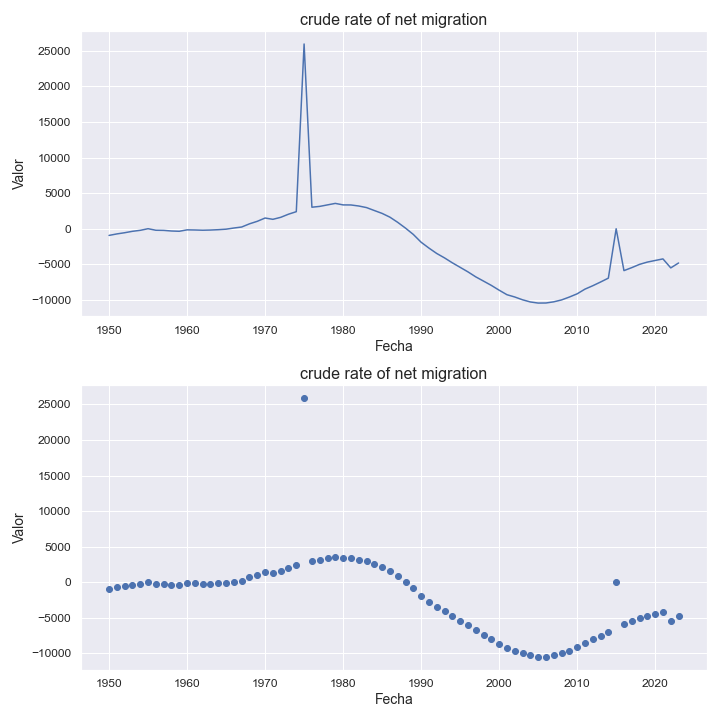

The table this chart was drawn from, first rows:
indicatorshortname, locationid, location, iso2, timeid, time, value
crude rate of net migration, 440, lithuania, lt, 1, 1950, -942.0
crude rate of net migration, 440, lithuania, lt, 2, 1951, -733.0
crude rate of net migration, 440, lithuania, lt, 3, 1952, -565.0
crude rate of net migration, 440, lithuania, lt, 4, 1953, -366.0
crude rate of net migration, 440, lithuania, lt, 5, 1954, -228.0
crude rate of net migration, 440, lithuania, lt, 6, 1955, -0.19
crude rate of net migration, 440, lithuania, lt, 7, 1956, -217.0
crude rate of net migration, 440, lithuania, lt, 8, 1957, -236.0
crude rate of net migration, 440, lithuania, lt, 9, 1958, -323.0
crude rate of net migration, 440, lithuania, lt, 10, 1959, -362.0
crude rate of net migration, 440, lithuania, lt, 11, 1960, -161.0
crude rate of net migration, 440, lithuania, lt, 12, 1961, -179.0
crude rate of net migration, 440, lithuania, lt, 13, 1962, -213.0
crude rate of net migration, 440, lithuania, lt, 14, 1963, -187.0
crude rate of net migration, 440, lithuania, lt, 15, 1964, -138.0
crude rate of net migration, 440, lithuania, lt, 16, 1965, -67.0
crude rate of net migration, 440, lithuania, lt, 17, 1966, 97.0
crude rate of net migration, 440, lithuania, lt, 18, 1967, 238.0
crude rate of net migration, 440, lithuania, lt, 19, 1968, 686.0
crude rate of net migration, 440, lithuania, lt, 20, 1969, 1039
crude rate of net migration, 440, lithuania, lt, 21, 1970, 1502
crude rate of net migration, 440, lithuania, lt, 22, 1971, 1319
crude rate of net migration, 440, lithuania, lt, 23, 1972, 1598
crude rate of net migration, 440, lithuania, lt, 24, 1973, 2039
crude rate of net migration, 440, lithuania, lt, 25, 1974, 2393
crude rate of net migration, 440, lithuania, lt, 26, 1975, 25965
crude rate of net migration, 440, lithuania, lt, 27, 1976, 3021
crude rate of net migration, 440, lithuania, lt, 28, 1977, 3136
crude rate of net migration, 440, lithuania, lt, 29, 1978, 3347
crude rate of net migration, 440, lithuania, lt, 30, 1979, 3557
crude rate of net migration, 440, lithuania, lt, 31, 1980, 3346
crude rate of net migration, 440, lithuania, lt, 32, 1981, 3337
crude rate of net migration, 440, lithuania, lt, 33, 1982, 3192
crude rate of net migration, 440, lithuania, lt, 34, 1983, 2969
crude rate of net migration, 440, lithuania, lt, 35, 1984, 2557
crude rate of net migration, 440, lithuania, lt, 36, 1985, 2151
crude rate of net migration, 440, lithuania, lt, 37, 1986, 1621
crude rate of net migration, 440, lithuania, lt, 38, 1987, 894.0
crude rate of net migration, 440, lithuania, lt, 39, 1988, 81.0
crude rate of net migration, 440, lithuania, lt, 40, 1989, -806.0
crude rate of net migration, 440, lithuania, lt, 41, 1990, -1901
crude rate of net migration, 440, lithuania, lt, 42, 1991, -2722
crude rate of net migration, 440, lithuania, lt, 43, 1992, -3481
crude rate of net migration, 440, lithuania, lt, 44, 1993, -4103
crude rate of net migration, 440, lithuania, lt, 45, 1994, -4794
crude rate of net migration, 440, lithuania, lt, 46, 1995, -5428
crude rate of net migration, 440, lithuania, lt, 47, 1996, -6065
crude rate of net migration, 440, lithuania, lt, 48, 1997, -6767
crude rate of net migration, 440, lithuania, lt, 49, 1998, -7365
crude rate of net migration, 440, lithuania, lt, 50, 1999, -7969
crude rate of net migration, 440, lithuania, lt, 51, 2000, -8642
crude rate of net migration, 440, lithuania, lt, 52, 2001, -9277
crude rate of net migration, 440, lithuania, lt, 53, 2002, -9598
crude rate of net migration, 440, lithuania, lt, 54, 2003, -9992
crude rate of net migration, 440, lithuania, lt, 55, 2004, -10297
crude rate of net migration, 440, lithuania, lt, 56, 2005, -10453
crude rate of net migration, 440, lithuania, lt, 57, 2006, -10443
crude rate of net migration, 440, lithuania, lt, 58, 2007, -10279
crude rate of net migration, 440, lithuania, lt, 59, 2008, -10012
crude rate of net migration, 440, lithuania, lt, 60, 2009, -9607
... 14 more rows
